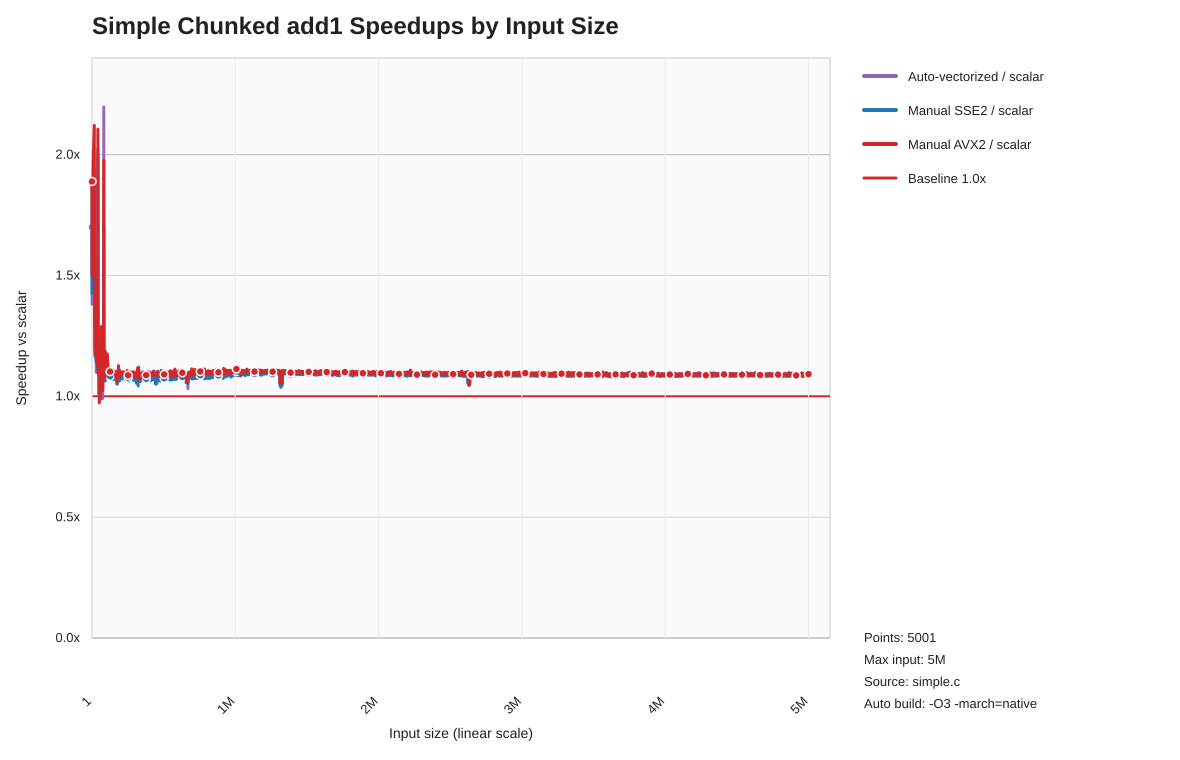

Data behind this chart, as committed beside it:
list_len, auto_speedup_vs_scalar, sse2_speedup_vs_scalar, avx2_speedup_vs_scalar
1, 1.7, 1.889, 1.889
1001, 1.381, 1.426, 1.5
2001, 1.524, 1.543, 1.645
3001, 1.552, 1.552, 1.698
4001, 1.675, 1.607, 1.782
5001, 1.74, 1.727, 1.854
6001, 1.75, 1.673, 1.86
7001, 1.6, 1.619, 1.863
8001, 1.839, 1.724, 1.959
9001, 1.862, 1.745, 1.984
10001, 1.869, 1.785, 2.02
11001, 1.85, 1.745, 1.986
12001, 1.867, 1.788, 2.039
13001, 1.905, 1.828, 2.07
14001, 1.921, 1.847, 2.086
15001, 1.942, 1.805, 2.093
16001, 1.935, 1.84, 2.121
17001, 1.588, 1.549, 1.65
18001, 1.453, 1.425, 1.449
19001, 1.305, 1.306, 1.305
20001, 1.26, 1.258, 1.281
21001, 1.199, 1.197, 1.208
22001, 1.176, 1.166, 1.172
23001, 1.163, 1.172, 1.206
24001, 1.241, 1.229, 1.259
25001, 1.202, 1.222, 1.261
26001, 1.193, 1.235, 1.256
27001, 1.188, 1.162, 1.19
28001, 1.174, 1.157, 1.179
29001, 1.146, 1.146, 1.168
30001, 1.133, 1.145, 1.166
31001, 1.099, 1.145, 1.165
32001, 1.13, 1.134, 1.147
33001, 1.136, 1.141, 1.151
34001, 1.137, 1.133, 1.148
35001, 1.156, 1.15, 1.168
36001, 1.152, 1.138, 1.157
37001, 1.132, 1.122, 1.136
38001, 1.14, 1.131, 1.154
39001, 1.129, 1.114, 1.138
40001, 1.131, 1.121, 1.142
41001, 1.986, 2.023, 2.106
42001, 1.115, 1.114, 1.122
43001, 1.11, 1.106, 1.111
44001, 1.101, 1.098, 1.096
45001, 1.106, 1.102, 1.107
46001, 1.111, 1.105, 1.112
47001, 1.108, 1.107, 1.109
48001, 1.091, 1.012, 1.202
49001, 1.093, 1.089, 1.1
50001, 1.101, 1.1, 1.113
51001, 1.098, 1.096, 0.9737
52001, 1.102, 1.097, 1.106
53001, 1.099, 1.09, 1.105
54001, 1.101, 1.091, 1.107
55001, 1.097, 1.09, 1.102
56001, 1.098, 1.089, 1.101
57001, 1.099, 1.087, 1.104
58001, 1.102, 1.091, 1.112
59001, 1.108, 0.9874, 1.024
... 4,941 more rows
